Labelled photos from "examples", an image-classification folder in Image-X-Institute/HN2DRegistration. The possible labels are: fixed, moving.

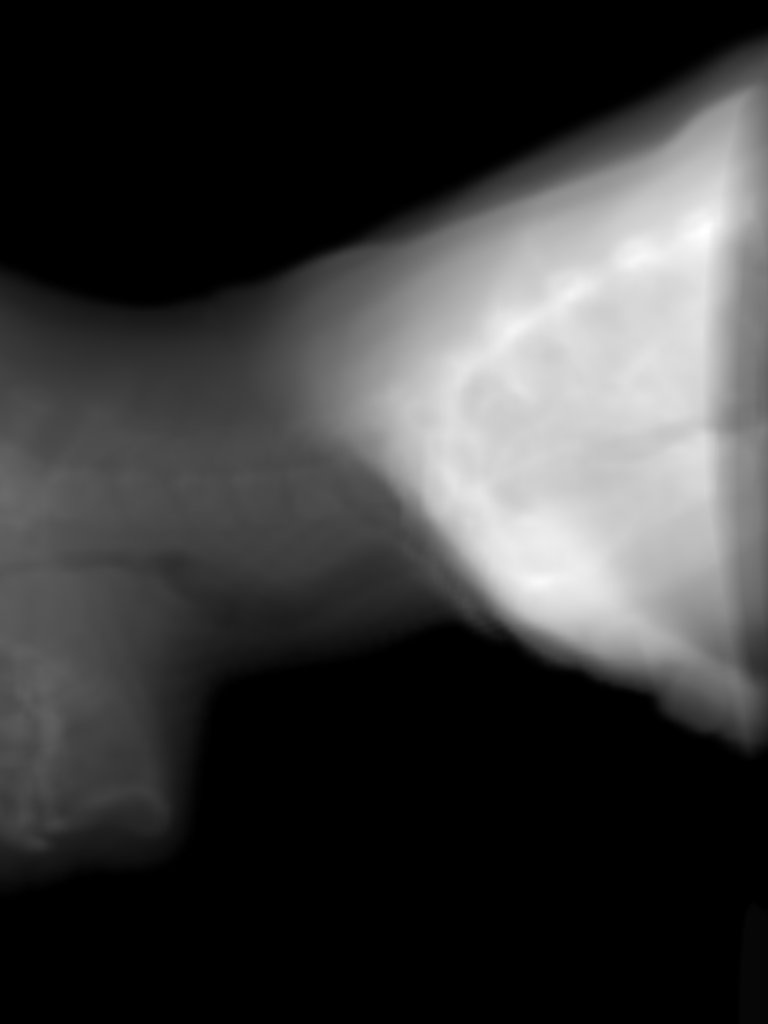
Label: moving

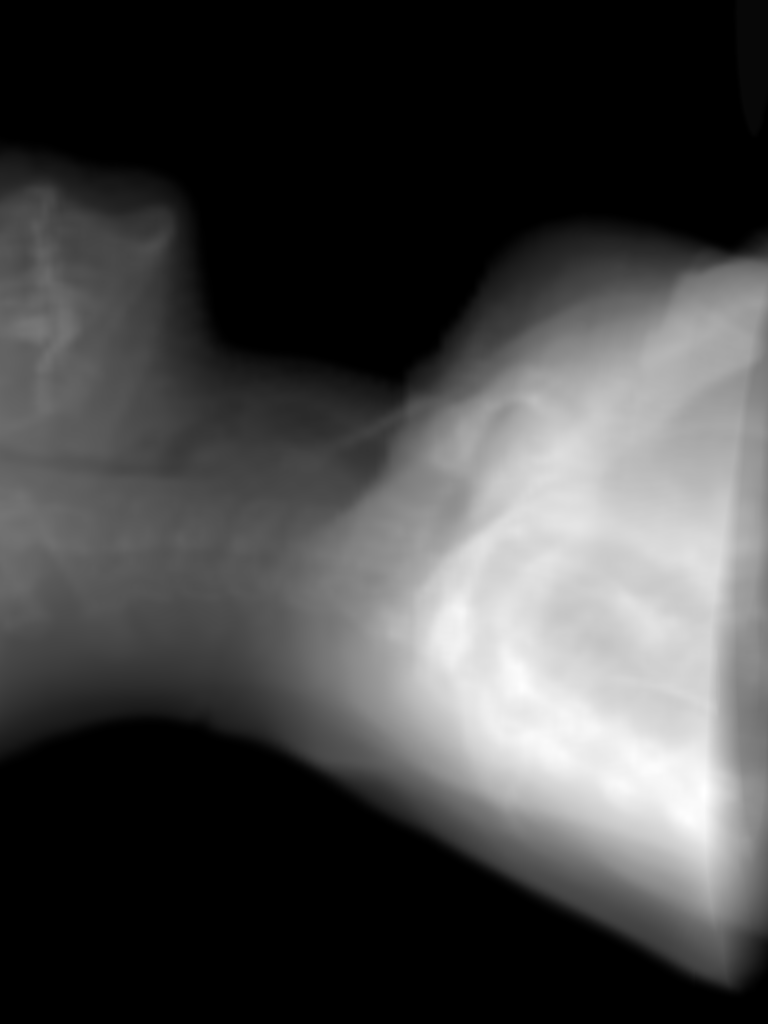
Label: moving

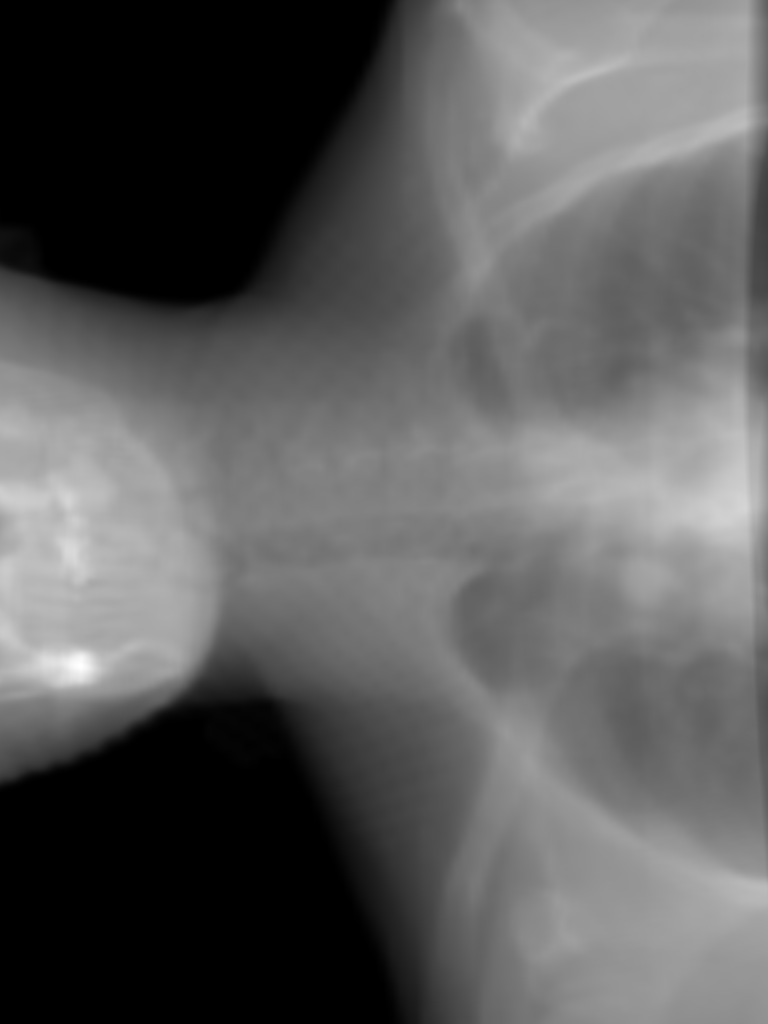
Label: moving

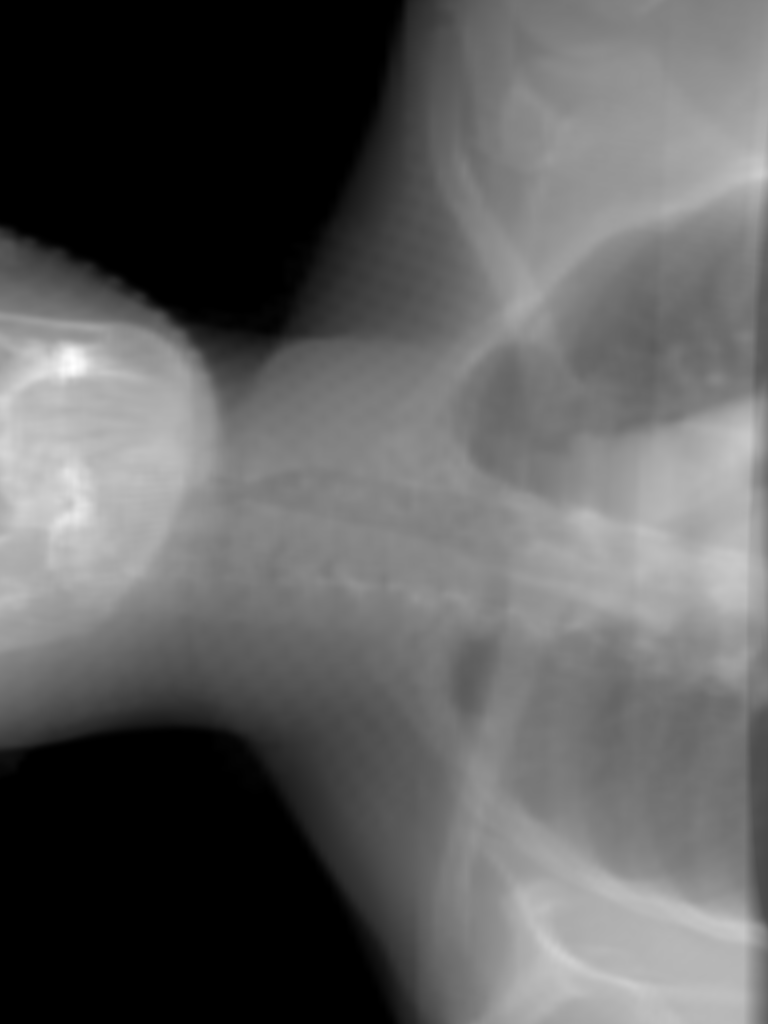
Label: fixed

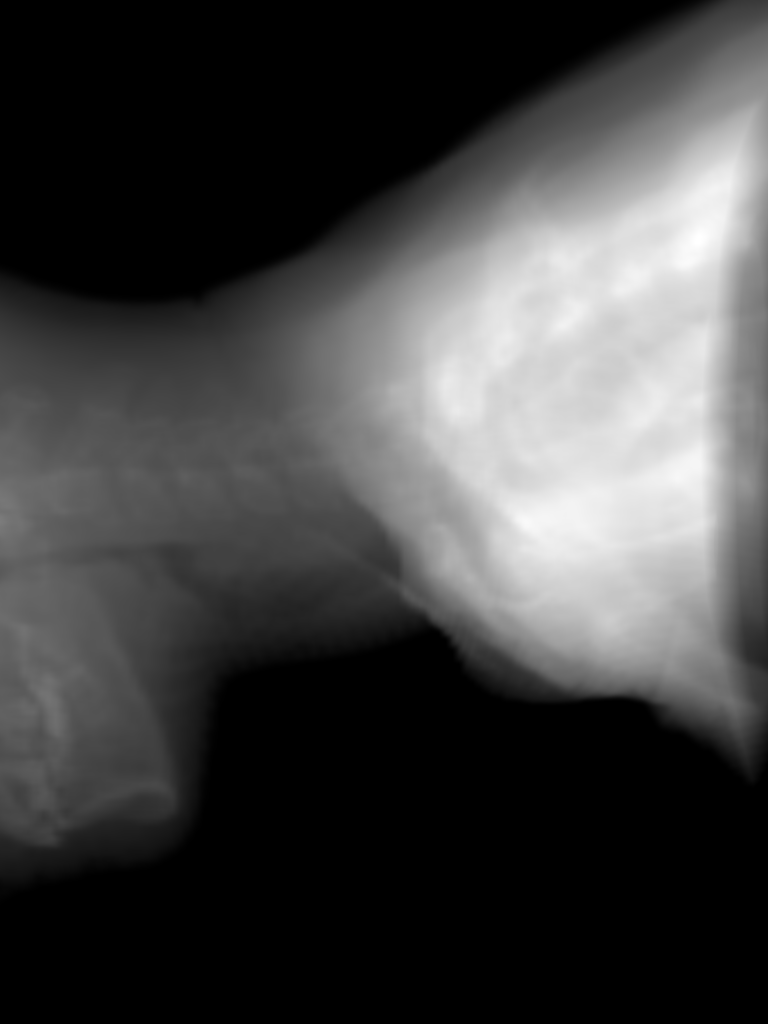
Label: fixed

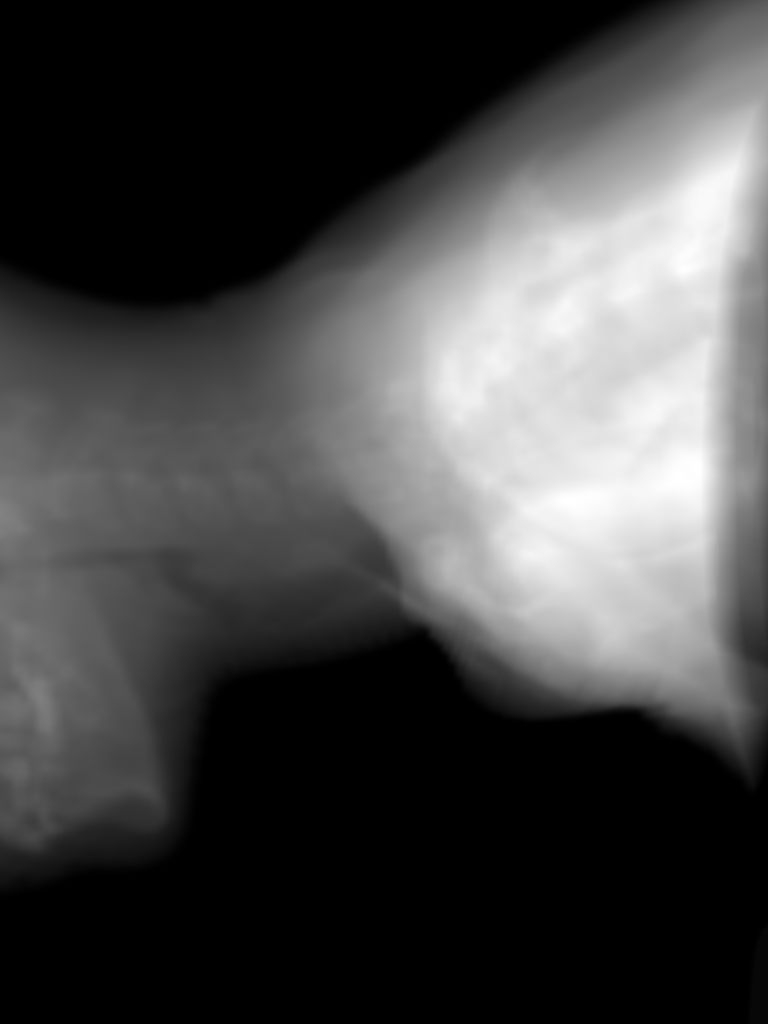
Label: moving
